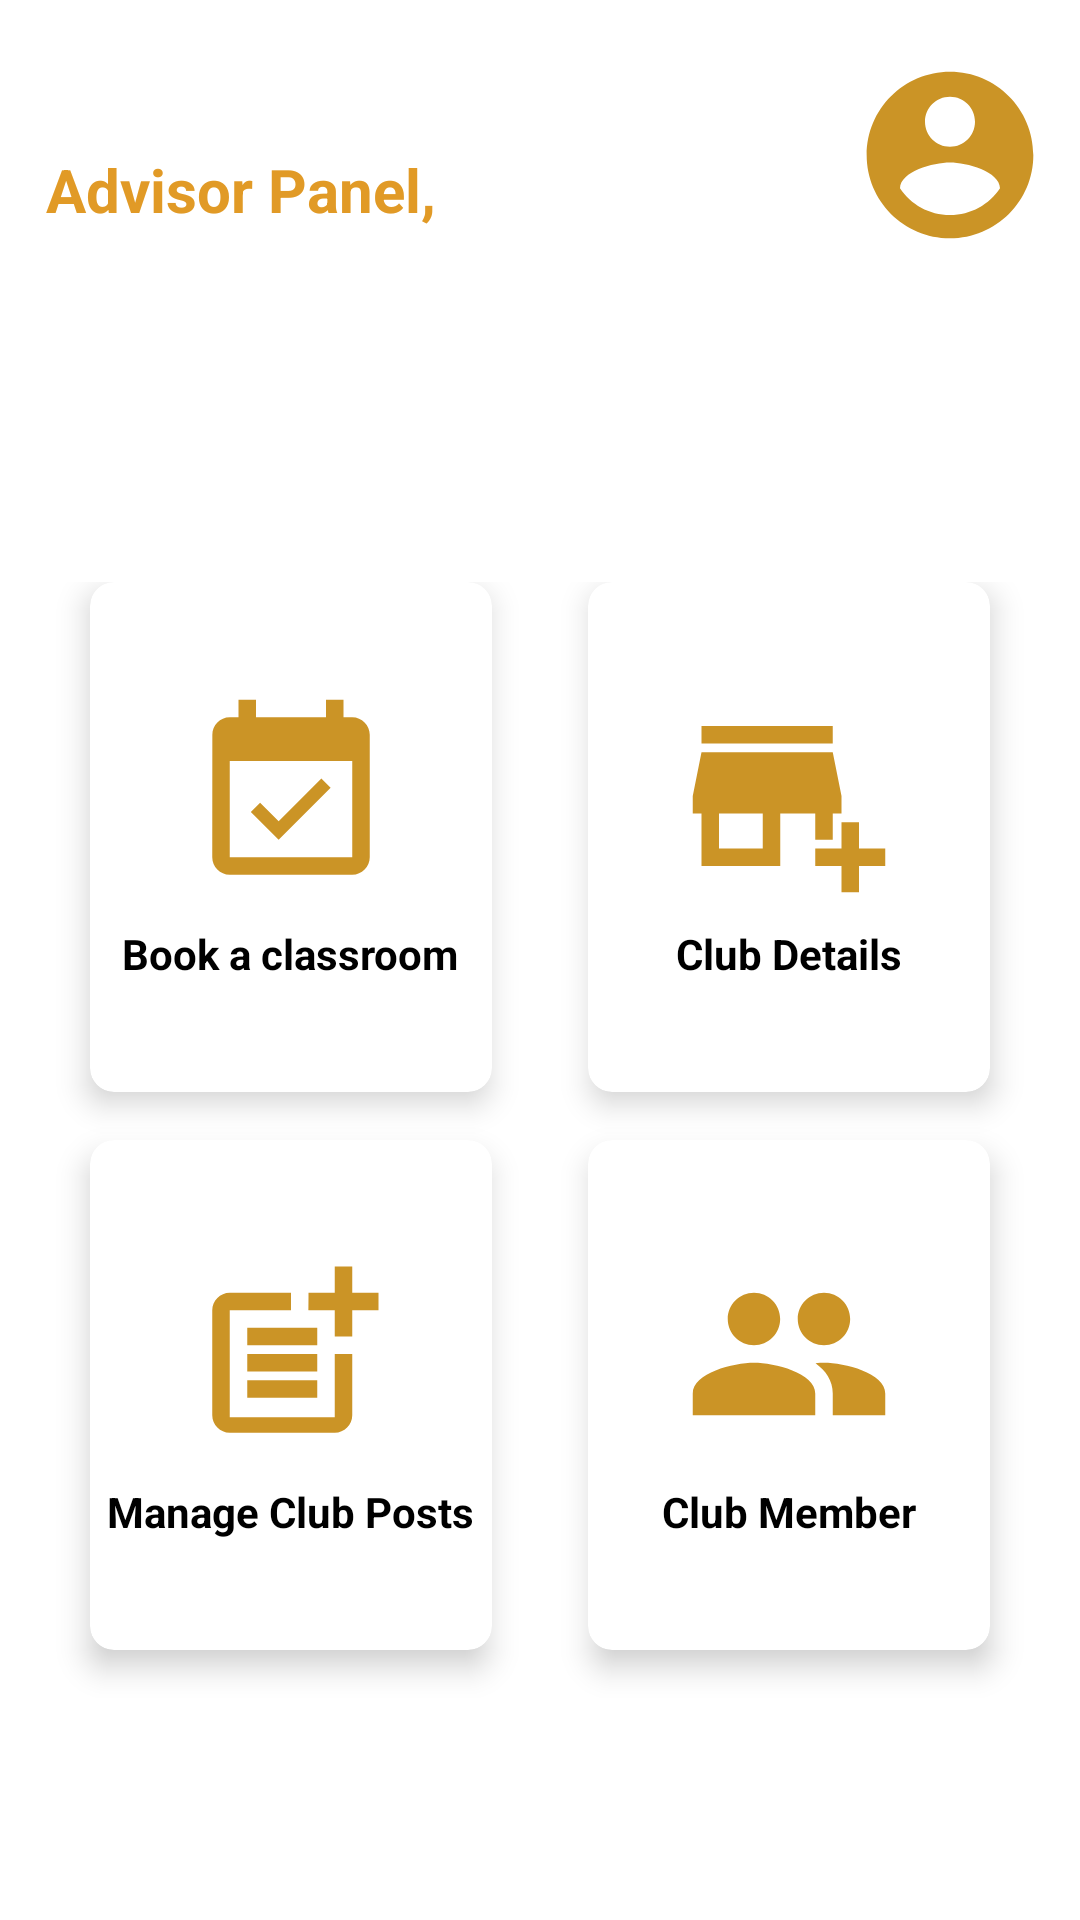

This screen was rendered from an Android layout file. Write that file and the resources it references.
<!-- AndroidManifest.xml: application theme Theme.MyClub -->
<!-- res/layout/advisor_home_activity.xml -->
<?xml version="1.0" encoding="utf-8"?>
<androidx.constraintlayout.widget.ConstraintLayout
    xmlns:android="http://schemas.android.com/apk/res/android"
    xmlns:app="http://schemas.android.com/apk/res-auto"
    xmlns:tools="http://schemas.android.com/tools"
    android:layout_width="match_parent"
    android:layout_height="match_parent"
    tools:context=".activities.AdvisorHomeActivity"
    android:background="@color/white">

    <View
        android:id="@+id/bg_top_header"
        android:layout_width="match_parent"
        android:layout_height="wrap_content"
        app:layout_constraintStart_toStartOf="parent"
        app:layout_constraintTop_toTopOf="parent" />


    <TextView
        android:id="@+id/advisor_user_name"
        android:layout_width="wrap_content"
        android:layout_height="wrap_content"
        android:layout_marginTop="25dp"
        android:text="Advisor Panel, "
        android:textColor="@color/gold"
        android:textSize="20dp"
        android:textStyle="bold"
        app:layout_constraintBottom_toTopOf="@+id/gridLayout"
        app:layout_constraintEnd_toEndOf="@+id/bg_top_header"
        app:layout_constraintHorizontal_bias="0.068"
        app:layout_constraintStart_toStartOf="parent"
        app:layout_constraintTop_toTopOf="parent"
        app:layout_constraintVertical_bias="0.194" />

    <ImageView
        android:layout_width="200px"
        android:layout_height="250px"
        android:layout_margin="30px"
        android:src="@drawable/profile"
        android:onClick="onClickProfile"
        app:layout_constraintEnd_toEndOf="parent"
        app:layout_constraintTop_toTopOf="parent" />

    <GridLayout
        android:id="@+id/gridLayout"
        android:layout_width="match_parent"
        android:layout_height="400dp"
        android:layout_marginBottom="60dp"
        android:alignmentMode="alignMargins"
        android:columnCount="2"
        android:columnOrderPreserved="false"
        android:padding="14dp"
        android:rowCount="3"
        app:layout_constraintBottom_toBottomOf="parent"
        app:layout_constraintEnd_toEndOf="parent"
        app:layout_constraintVertical_bias="0.0"
        app:layout_editor_absoluteX="0dp">

        <androidx.cardview.widget.CardView
            android:layout_width="0dp"
            android:layout_height="0dp"
            android:layout_rowWeight="1"
            android:layout_columnWeight="1"
            android:layout_marginLeft="16dp"
            android:layout_marginRight="16dp"
            android:layout_marginBottom="16dp"
            android:background="@color/gold"
            app:cardCornerRadius="8dp"
            app:cardElevation="6dp">

            <LinearLayout
                android:layout_width="130dp"
                android:layout_height="130dp"
                android:layout_gravity="center_horizontal|center_vertical"
                android:layout_margin="16dp"
                android:background="@color/white"
                android:onClick="onClickBookRoomButton"
                android:gravity="center"
                android:orientation="vertical">

                <ImageView
                    android:layout_width="70dp"
                    android:layout_height="70dp"
                    android:layout_gravity="center_horizontal"
                    android:background="@drawable/book_room" />

                <TextView
                    android:layout_width="wrap_content"
                    android:layout_height="wrap_content"
                    android:layout_marginTop="8dp"
                    android:text="Book a classroom"
                    android:textColor="@color/black"
                    android:textSize="14sp"
                    android:textStyle="bold" />
            </LinearLayout>

        </androidx.cardview.widget.CardView>

        <androidx.cardview.widget.CardView
            android:layout_width="0dp"
            android:layout_height="0dp"
            android:layout_rowWeight="1"
            android:layout_columnWeight="1"
            android:layout_marginLeft="16dp"
            android:layout_marginRight="16dp"
            android:layout_marginBottom="16dp"
            android:background="@color/browser_actions_bg_grey"
            app:cardCornerRadius="8dp"
            app:cardElevation="6dp">

            <LinearLayout
                android:layout_width="130dp"
                android:layout_height="130dp"
                android:layout_gravity="center_horizontal|center_vertical"
                android:layout_margin="16dp"
                android:gravity="center"
                android:onClick="onClickClubDetailsButton"
                android:orientation="vertical">

                <ImageView
                    android:layout_width="70dp"
                    android:layout_height="70dp"
                    android:layout_gravity="center_horizontal"
                    android:background="@drawable/add_club" />

                <TextView
                    android:layout_width="wrap_content"
                    android:layout_height="wrap_content"
                    android:layout_marginTop="8dp"
                    android:text="Club Details"
                    android:textColor="@color/black"
                    android:layout_gravity="center_horizontal"
                    android:textSize="14sp"
                    android:textStyle="bold" />
            </LinearLayout>

        </androidx.cardview.widget.CardView>

        <androidx.cardview.widget.CardView
            android:layout_width="0dp"
            android:layout_height="0dp"
            android:layout_rowWeight="1"
            android:layout_columnWeight="1"
            android:layout_marginLeft="16dp"
            android:layout_marginRight="16dp"
            android:layout_marginBottom="16dp"
            android:background="@color/black"
            app:cardCornerRadius="8dp"
            app:cardElevation="6dp">

            <LinearLayout
                android:layout_width="130dp"
                android:layout_height="130dp"
                android:layout_gravity="center_horizontal|center_vertical"
                android:layout_margin="16dp"
                android:onClick="onClickClubPostButton"
                android:gravity="center"
                android:orientation="vertical">

                <ImageView
                    android:layout_width="70dp"
                    android:layout_height="70dp"
                    android:layout_gravity="center_horizontal"
                    android:background="@drawable/share_post" />

                <TextView
                    android:layout_width="wrap_content"
                    android:layout_height="wrap_content"
                    android:layout_marginTop="8dp"
                    android:text="Manage Club Posts"
                    android:textColor="@color/black"
                    android:textSize="14sp"
                    android:textStyle="bold" />
            </LinearLayout>

        </androidx.cardview.widget.CardView>

        <androidx.cardview.widget.CardView
            android:layout_width="0dp"
            android:layout_height="0dp"
            android:layout_rowWeight="1"
            android:layout_columnWeight="1"
            android:layout_marginLeft="16dp"
            android:layout_marginRight="16dp"
            android:layout_marginBottom="16dp"
            android:background="@color/black"
            app:cardCornerRadius="8dp"
            app:cardElevation="6dp">

            <LinearLayout
                android:layout_width="130dp"
                android:layout_height="130dp"
                android:layout_gravity="center_horizontal|center_vertical"
                android:layout_margin="16dp"
                android:onClick="onClickClubMemberButton"
                android:gravity="center"
                android:orientation="vertical">

                <ImageView
                    android:layout_width="70dp"
                    android:layout_height="70dp"
                    android:layout_gravity="center_horizontal"
                    android:background="@drawable/member" />

                <TextView
                    android:layout_width="wrap_content"
                    android:layout_height="wrap_content"
                    android:layout_marginTop="8dp"
                    android:text="Club Member"
                    android:textSize="14sp"
                    android:textColor="@color/black"
                    android:textStyle="bold" />
            </LinearLayout>

        </androidx.cardview.widget.CardView>


    </GridLayout>



</androidx.constraintlayout.widget.ConstraintLayout>
<!-- resources referenced by this layout -->
<resources>
  <color name="black">#FF000000</color>
  <color name="gold">#FFE19A26</color>
  <color name="white">#FFFFFFFF</color>
  <!-- drawable add_club (drawable) -->
  <vector android:height="24dp" android:tint="#CB9426"
      android:viewportHeight="24" android:viewportWidth="24"
      android:width="24dp" xmlns:android="http://schemas.android.com/apk/res/android">
      <path android:fillColor="@android:color/white" android:pathData="M15,17h2v-3h1v-2l-1,-5H2l-1,5v2h1v6h9v-6h4V17zM9,18H4v-4h5V18z"/>
      <path android:fillColor="@android:color/white" android:pathData="M2,4h15v2h-15z"/>
      <path android:fillColor="@android:color/white" android:pathData="M20,18l0,-3l-2,0l0,3l-3,0l0,2l3,0l0,3l2,0l0,-3l3,0l0,-2z"/>
  </vector>
  <!-- drawable book_room (drawable) -->
  <vector android:height="24dp" android:tint="#CB9426"
      android:viewportHeight="24" android:viewportWidth="24"
      android:width="24dp" xmlns:android="http://schemas.android.com/apk/res/android">
      <path android:fillColor="@android:color/white" android:pathData="M16.53,11.06L15.47,10l-4.88,4.88 -2.12,-2.12 -1.06,1.06L10.59,17l5.94,-5.94zM19,3h-1L18,1h-2v2L8,3L8,1L6,1v2L5,3c-1.11,0 -1.99,0.9 -1.99,2L3,19c0,1.1 0.89,2 2,2h14c1.1,0 2,-0.9 2,-2L21,5c0,-1.1 -0.9,-2 -2,-2zM19,19L5,19L5,8h14v11z"/>
  </vector>
  <!-- drawable member (drawable) -->
  <vector android:height="24dp" android:tint="#CB9426"
      android:viewportHeight="24" android:viewportWidth="24"
      android:width="24dp" xmlns:android="http://schemas.android.com/apk/res/android">
      <path android:fillColor="@android:color/white" android:pathData="M16,11c1.66,0 2.99,-1.34 2.99,-3S17.66,5 16,5c-1.66,0 -3,1.34 -3,3s1.34,3 3,3zM8,11c1.66,0 2.99,-1.34 2.99,-3S9.66,5 8,5C6.34,5 5,6.34 5,8s1.34,3 3,3zM8,13c-2.33,0 -7,1.17 -7,3.5L1,19h14v-2.5c0,-2.33 -4.67,-3.5 -7,-3.5zM16,13c-0.29,0 -0.62,0.02 -0.97,0.05 1.16,0.84 1.97,1.97 1.97,3.45L17,19h6v-2.5c0,-2.33 -4.67,-3.5 -7,-3.5z"/>
  </vector>
  <!-- drawable profile (drawable) -->
  <vector android:height="24dp" android:tint="#CB9426"
      android:viewportHeight="24" android:viewportWidth="24"
      android:width="24dp" xmlns:android="http://schemas.android.com/apk/res/android">
      <path android:fillColor="@android:color/white" android:pathData="M12,2C6.48,2 2,6.48 2,12s4.48,10 10,10 10,-4.48 10,-10S17.52,2 12,2zM12,5c1.66,0 3,1.34 3,3s-1.34,3 -3,3 -3,-1.34 -3,-3 1.34,-3 3,-3zM12,19.2c-2.5,0 -4.71,-1.28 -6,-3.22 0.03,-1.99 4,-3.08 6,-3.08 1.99,0 5.97,1.09 6,3.08 -1.29,1.94 -3.5,3.22 -6,3.22z"/>
  </vector>
  <!-- drawable share_post (drawable) -->
  <vector android:height="24dp" android:tint="#CB9426"
      android:viewportHeight="24" android:viewportWidth="24"
      android:width="24dp" xmlns:android="http://schemas.android.com/apk/res/android">
      <path android:fillColor="@android:color/white" android:pathData="M17,19.22H5V7h7V5H5C3.9,5 3,5.9 3,7v12c0,1.1 0.9,2 2,2h12c1.1,0 2,-0.9 2,-2v-7h-2V19.22z"/>
      <path android:fillColor="@android:color/white" android:pathData="M19,2h-2v3h-3c0.01,0.01 0,2 0,2h3v2.99c0.01,0.01 2,0 2,0V7h3V5h-3V2z"/>
      <path android:fillColor="@android:color/white" android:pathData="M7,9h8v2h-8z"/>
      <path android:fillColor="@android:color/white" android:pathData="M7,12l0,2l8,0l0,-2l-3,0z"/>
      <path android:fillColor="@android:color/white" android:pathData="M7,15h8v2h-8z"/>
  </vector>
  <style name="Theme.MyClub" parent="Theme.MaterialComponents.DayNight.DarkActionBar">
          
          <item name="colorPrimary">@color/white</item>
          <item name="colorPrimaryVariant">@color/black</item>
          <item name="colorOnPrimary">@color/white</item>
          
          <item name="colorSecondary">@color/white</item>
          <item name="colorSecondaryVariant">@color/teal_700</item>
          <item name="colorOnSecondary">@color/black</item>
          
          <item name="android:statusBarColor" tools:targetApi="l">?attr/colorPrimaryVariant</item>
          
      </style>
  <color name="teal_700">#FF018786</color>
</resources>
